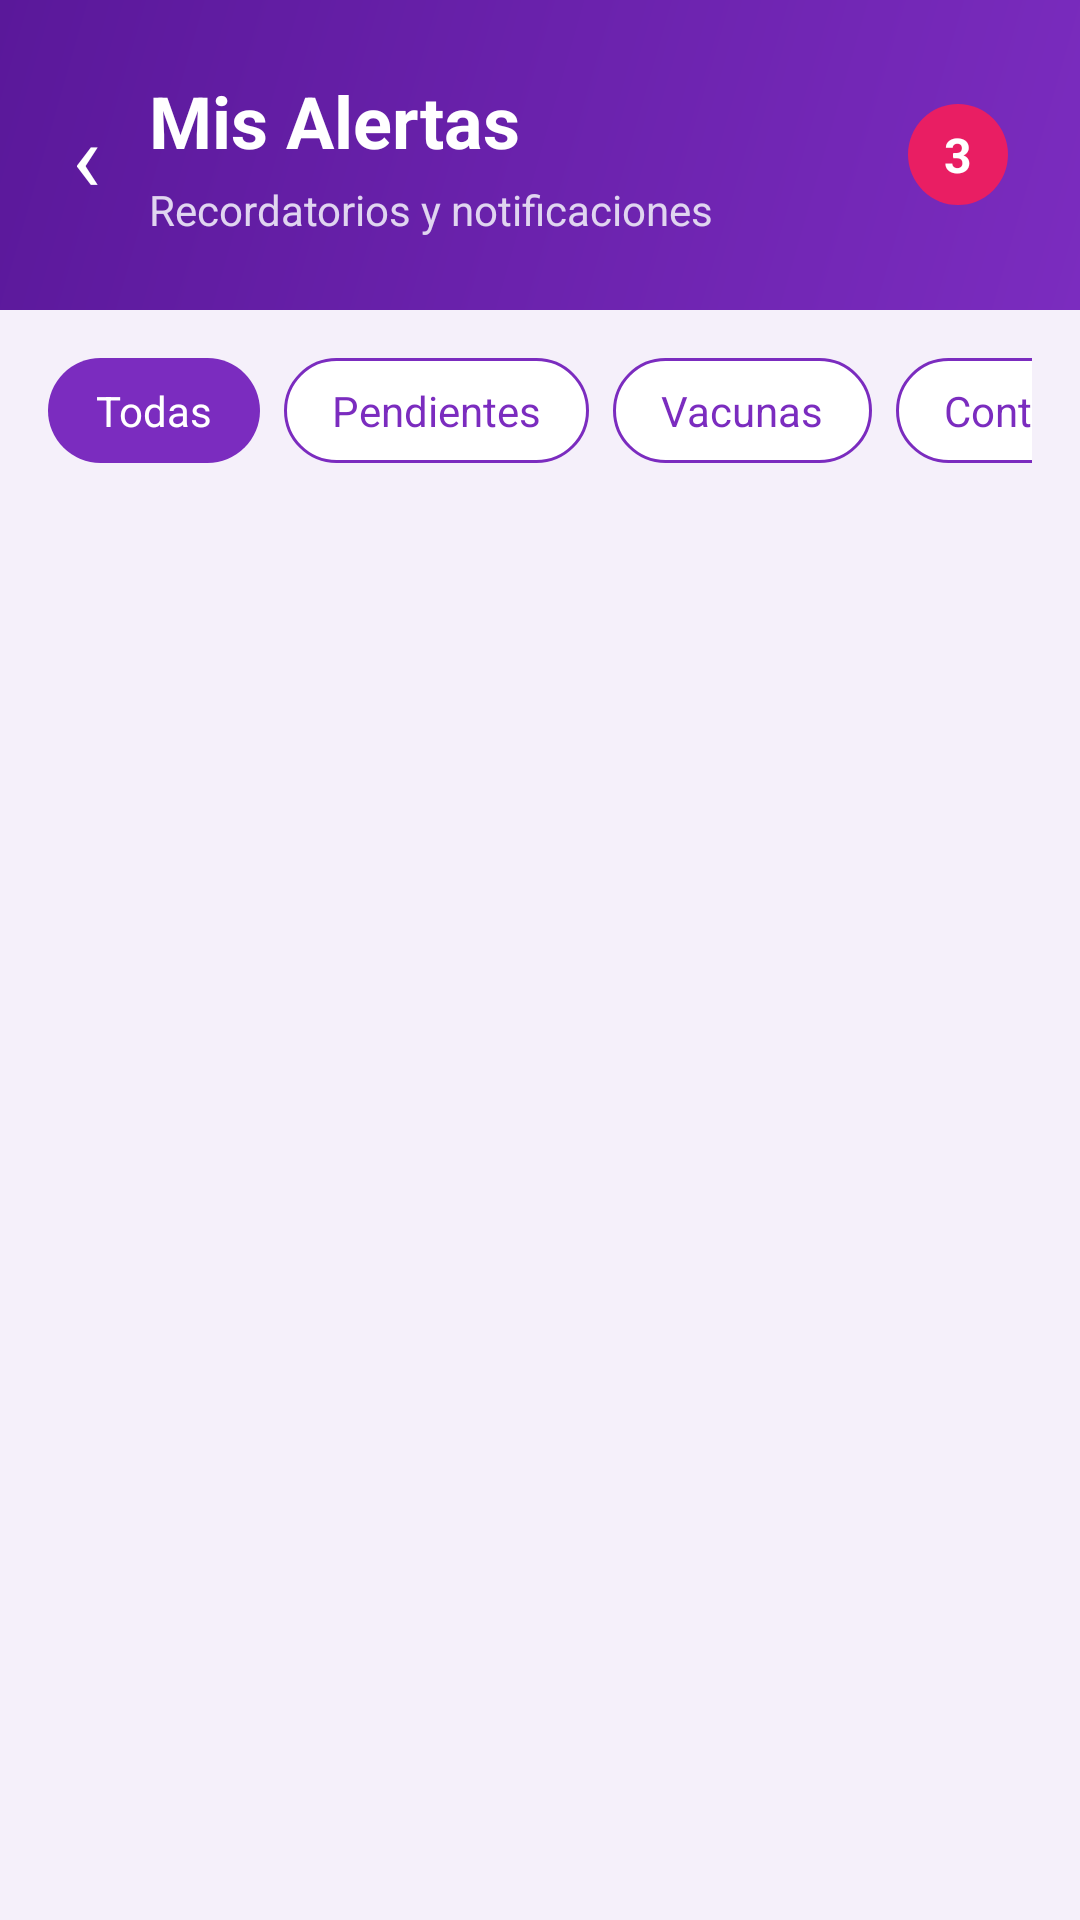

Write the Android layout XML for this screen, with the resource values it uses.
<!-- AndroidManifest.xml: application theme Theme.VetPaw -->
<!-- res/layout/activity_alertas.xml -->
<?xml version="1.0" encoding="utf-8"?>
<LinearLayout xmlns:android="http://schemas.android.com/apk/res/android"
    android:layout_width="match_parent"
    android:layout_height="match_parent"
    xmlns:app="http://schemas.android.com/apk/res-auto"
    android:orientation="vertical"
    android:background="#F5F0FA">

    
    <LinearLayout
        android:layout_width="match_parent"
        android:layout_height="wrap_content"
        android:background="@drawable/gradient_purple"
        android:padding="24dp"
        android:gravity="center_vertical"
        android:orientation="horizontal">

        <TextView
            android:id="@+id/btnVolver"
            android:layout_width="wrap_content"
            android:layout_height="wrap_content"
            android:text="‹"
            android:textSize="32sp"
            android:textColor="#FFFFFF"
            android:layout_marginEnd="16dp"
            android:clickable="true"
            android:focusable="true"/>

        <LinearLayout
            android:layout_width="0dp"
            android:layout_height="wrap_content"
            android:layout_weight="1"
            android:orientation="vertical">

            <TextView
                android:layout_width="wrap_content"
                android:layout_height="wrap_content"
                android:text="Mis Alertas"
                android:textSize="24sp"
                android:textStyle="bold"
                android:textColor="#FFFFFF"/>

            <TextView
                android:layout_width="wrap_content"
                android:layout_height="wrap_content"
                android:text="Recordatorios y notificaciones"
                android:textSize="14sp"
                android:textColor="#E0D5F0"
                android:layout_marginTop="4dp"/>

        </LinearLayout>

        <TextView
            android:id="@+id/tvBadgeCount"
            android:layout_width="wrap_content"
            android:layout_height="wrap_content"
            android:text="3"
            android:textSize="16sp"
            android:textStyle="bold"
            android:textColor="#FFFFFF"
            android:background="@drawable/circle_purple"
            android:paddingHorizontal="12dp"
            android:paddingVertical="6dp"
            android:backgroundTint="#E91E63"/>

    </LinearLayout>

    
    <HorizontalScrollView
        android:layout_width="match_parent"
        android:layout_height="wrap_content"
        android:padding="16dp"
        android:scrollbars="none">

        <LinearLayout
            android:layout_width="wrap_content"
            android:layout_height="wrap_content"
            android:orientation="horizontal">

            <TextView
                android:id="@+id/chipTodas"
                android:layout_width="wrap_content"
                android:layout_height="wrap_content"
                android:text="Todas"
                android:textSize="14sp"
                android:textColor="#FFFFFF"
                android:background="@drawable/chip_purple"
                android:paddingHorizontal="16dp"
                android:paddingVertical="8dp"
                android:layout_marginEnd="8dp"
                android:clickable="true"
                android:focusable="true"/>

            <TextView
                android:id="@+id/chipPendientes"
                android:layout_width="wrap_content"
                android:layout_height="wrap_content"
                android:text="Pendientes"
                android:textSize="14sp"
                android:textColor="#7B2CBF"
                android:background="@drawable/chip_purple_outline"
                android:paddingHorizontal="16dp"
                android:paddingVertical="8dp"
                android:layout_marginEnd="8dp"
                android:clickable="true"
                android:focusable="true"/>

            <TextView
                android:id="@+id/chipVacunas"
                android:layout_width="wrap_content"
                android:layout_height="wrap_content"
                android:text="Vacunas"
                android:textSize="14sp"
                android:textColor="#7B2CBF"
                android:background="@drawable/chip_purple_outline"
                android:paddingHorizontal="16dp"
                android:paddingVertical="8dp"
                android:layout_marginEnd="8dp"
                android:clickable="true"
                android:focusable="true"/>

            <TextView
                android:id="@+id/chipControles"
                android:layout_width="wrap_content"
                android:layout_height="wrap_content"
                android:text="Controles"
                android:textSize="14sp"
                android:textColor="#7B2CBF"
                android:background="@drawable/chip_purple_outline"
                android:paddingHorizontal="16dp"
                android:paddingVertical="8dp"
                android:clickable="true"
                android:focusable="true"/>

        </LinearLayout>
    </HorizontalScrollView>

    <ProgressBar
        android:id="@+id/progressBar"
        android:layout_width="wrap_content"
        android:layout_height="wrap_content"
        android:layout_gravity="center"
        android:visibility="gone"
        android:layout_marginTop="32dp"/>

    <LinearLayout
        android:id="@+id/layoutVacio"
        android:layout_width="match_parent"
        android:layout_height="wrap_content"
        android:orientation="vertical"
        android:gravity="center"
        android:padding="32dp"
        android:visibility="gone">

        <ImageView
            android:layout_width="80dp"
            android:layout_height="80dp"
            android:src="@android:drawable/ic_dialog_info"
            app:tint="#CCCCCC"
            android:contentDescription="Sin alertas"
            android:layout_marginBottom="16dp"/>

        <TextView
            android:layout_width="wrap_content"
            android:layout_height="wrap_content"
            android:text="No tienes alertas"
            android:textSize="16sp"
            android:textColor="#999999"
            android:gravity="center"/>

    </LinearLayout>

    <androidx.recyclerview.widget.RecyclerView
        android:id="@+id/recyclerAlertas"
        android:layout_width="match_parent"
        android:layout_height="match_parent"
        android:paddingVertical="8dp"
        android:clipToPadding="false"/>

</LinearLayout>
<!-- resources referenced by this layout -->
<resources>
  <!-- drawable chip_purple (drawable) -->
  <?xml version="1.0" encoding="utf-8"?>
  <shape xmlns:android="http://schemas.android.com/apk/res/android">
      <solid android:color="#7B2CBF"/>
      <corners android:radius="20dp"/>
  </shape>
  <!-- drawable chip_purple_outline (drawable) -->
  <?xml version="1.0" encoding="utf-8"?>
  <shape xmlns:android="http://schemas.android.com/apk/res/android">
      <solid android:color="#FFFFFF"/>
      <stroke
          android:width="1dp"
          android:color="#7B2CBF"/>
      <corners android:radius="20dp"/>
  </shape>
  <!-- drawable circle_purple (drawable) -->
  <?xml version="1.0" encoding="utf-8"?>
  <shape xmlns:android="http://schemas.android.com/apk/res/android"
      android:shape="oval">
      <solid android:color="#EDE0FA"/>
  </shape>
  <!-- drawable gradient_purple (drawable) -->
  <?xml version="1.0" encoding="utf-8"?>
  <shape xmlns:android="http://schemas.android.com/apk/res/android">
      <gradient
          android:startColor="#7B2CBF"
          android:endColor="#5A189A"
          android:angle="135"/>
  </shape>
  <style name="Theme.VetPaw" parent="Theme.MaterialComponents.DayNight.DarkActionBar">
          
          <item name="colorPrimary">@color/purple_500</item>
          <item name="colorPrimaryVariant">@color/purple_700</item>
          <item name="colorOnPrimary">@color/white</item>
          
          <item name="colorSecondary">@color/teal_200</item>
          <item name="colorSecondaryVariant">@color/teal_700</item>
          <item name="colorOnSecondary">@color/black</item>
          
          <item name="android:statusBarColor">?attr/colorPrimaryVariant</item>
          
      </style>
  <!-- not gathered from this repository: default colours our renderer supplied (Android Studio template values) -->
  <color name="purple_500">#FF6200EE</color>
  <color name="purple_700">#FF3700B3</color>
  <color name="teal_200">#FF03DAC5</color>
  <color name="teal_700">#FF018786</color>
  <color name="black">#FF000000</color>
  <color name="white">#FFFFFFFF</color>
</resources>
